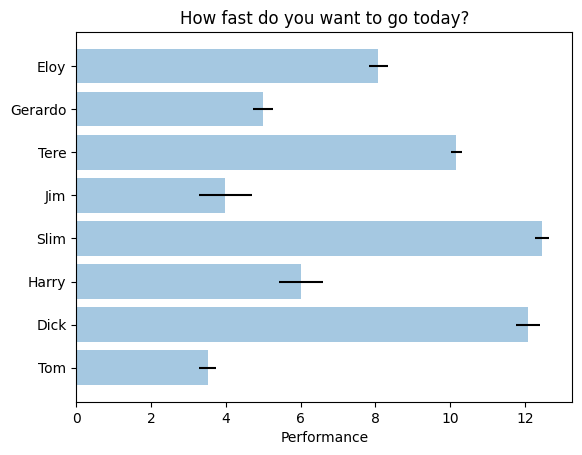

This chart was generated by the following Python code:
__author__ = 'fhca'

"""
Simple demo of a horizontal bar chart.
"""
import matplotlib.pyplot as plt; plt.rcdefaults()
import numpy as np
import matplotlib.pyplot as plt


# Example data
people = ('Tom', 'Dick', 'Harry', 'Slim', 'Jim', 'Tere', 'Gerardo', 'Eloy')
y_pos = np.arange(len(people))
performance = 3 + 10 * np.random.rand(len(people))
error = np.random.rand(len(people))

plt.barh(y_pos, performance, xerr=error, align='center', alpha=0.4)
plt.yticks(y_pos, people)
plt.xlabel('Performance')
plt.title('How fast do you want to go today?')

plt.show()